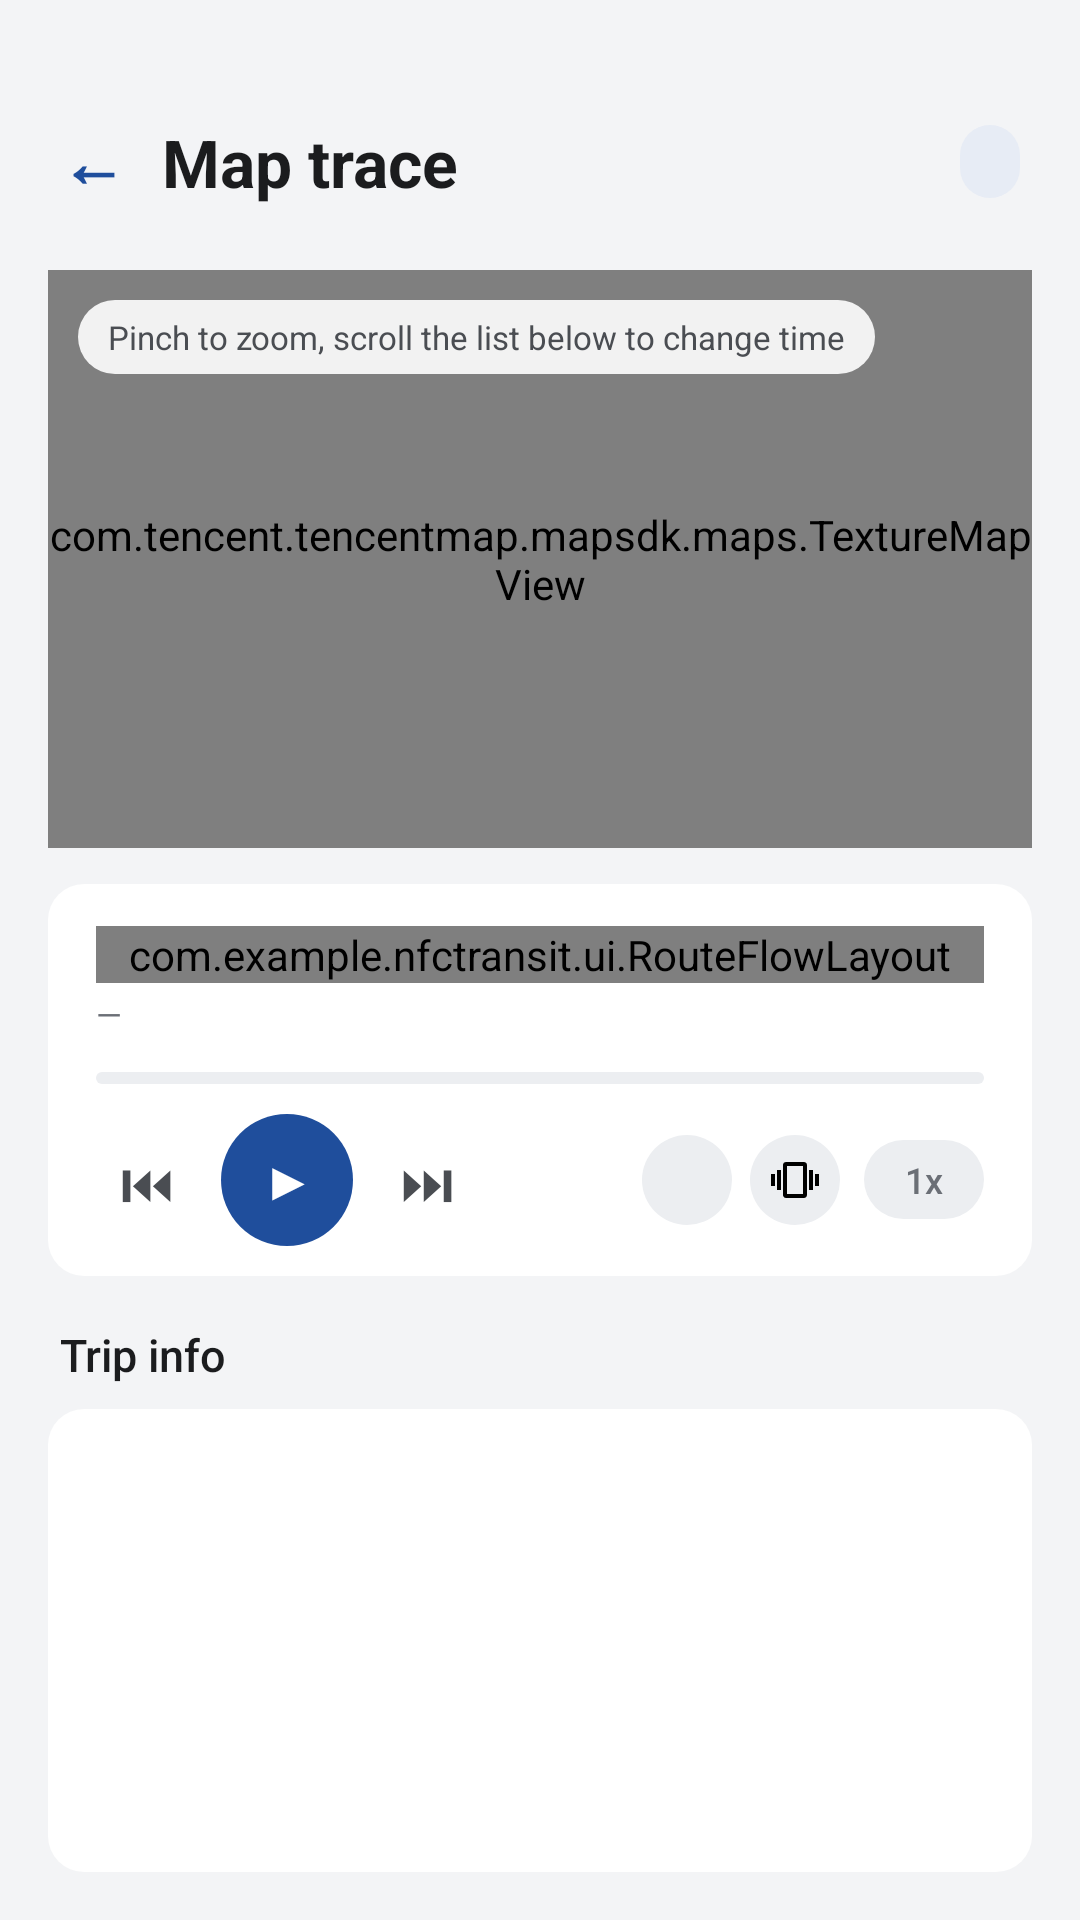

Reconstruct the res/layout file that produces this screen, plus the resources it refers to.
<!-- AndroidManifest.xml: application theme Theme.TransitU -->
<!-- res/layout/fragment_map_trace.xml -->
<?xml version="1.0" encoding="utf-8"?>
<LinearLayout xmlns:android="http://schemas.android.com/apk/res/android"
    xmlns:tools="http://schemas.android.com/tools"
    android:layout_width="match_parent"
    android:layout_height="match_parent"
    android:orientation="vertical"
    android:background="@color/paper">

    
    <View
        android:layout_width="match_parent"
        android:layout_height="@dimen/status_bar_spacer_height" />

    
    <LinearLayout
        android:layout_width="match_parent"
        android:layout_height="wrap_content"
        android:orientation="horizontal"
        android:paddingStart="11dp"
        android:paddingEnd="20dp"
        android:paddingTop="@dimen/nav_header_padding_top"
        android:paddingBottom="16dp"
        android:gravity="center_vertical">

        <TextView
            android:id="@+id/btnBack"
            style="@style/BackButton"
            android:text="←"
            android:textColor="@color/accent"
            android:textSize="22sp"
            android:textStyle="bold" />

        <TextView
            android:layout_width="0dp"
            android:layout_height="wrap_content"
            android:layout_weight="1"
            android:text="@string/map_trace"
            android:textColor="@color/ink"
            android:textSize="22sp"
            android:textStyle="bold" />

        <LinearLayout
            android:id="@+id/cardBadge"
            android:layout_width="wrap_content"
            android:layout_height="wrap_content"
            android:background="@drawable/bg_card_badge"
            android:paddingStart="10dp"
            android:paddingEnd="10dp"
            android:paddingTop="4dp"
            android:paddingBottom="4dp">

            <TextView
                android:id="@+id/tvCardBadge"
                android:layout_width="wrap_content"
                android:layout_height="wrap_content"
                tools:text="深圳通  3821"
                android:textColor="@color/accent"
                android:textSize="12sp"
                android:textStyle="bold"
                android:maxWidth="140dp"
                android:maxLines="1"
                android:ellipsize="end" />
        </LinearLayout>
    </LinearLayout>

    
    <FrameLayout
        android:id="@+id/mapCard"
        android:layout_width="match_parent"
        android:layout_height="0dp"
        android:layout_weight="1.0"
        android:layout_marginStart="16dp"
        android:layout_marginEnd="16dp"
        android:background="@drawable/bg_card_plain">

        <com.tencent.tencentmap.mapsdk.maps.TextureMapView
            android:id="@+id/mapView"
            android:layout_width="match_parent"
            android:layout_height="match_parent" />

        
        <TextView
            android:id="@+id/tvMapHint"
            android:layout_width="wrap_content"
            android:layout_height="wrap_content"
            android:layout_gravity="top|start"
            android:layout_margin="10dp"
            android:background="@drawable/bg_map_hint"
            android:paddingStart="10dp"
            android:paddingEnd="10dp"
            android:paddingTop="5dp"
            android:paddingBottom="5dp"
            android:text="@string/map_hint_default"
            android:textColor="@color/ink_2"
            android:textSize="11sp" />
    </FrameLayout>

    
    <LinearLayout
        android:layout_width="match_parent"
        android:layout_height="wrap_content"
        android:layout_marginStart="16dp"
        android:layout_marginEnd="16dp"
        android:layout_marginTop="12dp"
        android:background="@drawable/bg_card_plain"
        android:orientation="vertical"
        android:paddingStart="16dp"
        android:paddingEnd="16dp"
        android:paddingTop="14dp"
        android:paddingBottom="10dp">

        
        <LinearLayout
            android:id="@+id/currentStationPanel"
            android:layout_width="match_parent"
            android:layout_height="wrap_content"
            android:orientation="vertical"
            android:paddingBottom="12dp">

            <com.example.nfctransit.ui.RouteFlowLayout
                android:id="@+id/currentStationRow"
                android:layout_width="match_parent"
                android:layout_height="wrap_content" />

            <TextView
                android:id="@+id/tvCurrentTime"
                android:layout_width="wrap_content"
                android:layout_height="wrap_content"
                android:text="—"
                android:textColor="@color/ink_3"
                android:textSize="11sp"
                android:paddingTop="3dp" />
        </LinearLayout>

        
        <FrameLayout
            android:layout_width="match_parent"
            android:layout_height="4dp">
            <View
                android:id="@+id/progressTrack"
                android:layout_width="match_parent"
                android:layout_height="4dp"
                android:background="@drawable/bg_progress_track" />
            <View
                android:id="@+id/progressPlayback"
                android:layout_width="0dp"
                android:layout_height="4dp"
                android:background="@color/accent" />
        </FrameLayout>

        
        <LinearLayout
            android:layout_width="match_parent"
            android:layout_height="wrap_content"
            android:orientation="horizontal"
            android:gravity="center_vertical"
            android:paddingTop="10dp">

            <TextView
                android:id="@+id/btnPrev"
                android:layout_width="wrap_content"
                android:layout_height="wrap_content"
                android:text="⏮"
                android:textColor="@color/ink_2"
                android:textSize="18sp"
                android:clickable="true"
                android:focusable="true"
                android:padding="8dp"
                android:paddingEnd="16dp" />

            <TextView
                android:id="@+id/btnPlay"
                android:layout_width="44dp"
                android:layout_height="44dp"
                android:text="▶"
                android:textColor="@color/on_accent"
                android:textSize="17sp"
                android:textStyle="bold"
                android:gravity="center"
                android:background="@drawable/bg_play_button"
                android:clickable="true"
                android:focusable="true" />

            <TextView
                android:id="@+id/btnNext"
                android:layout_width="wrap_content"
                android:layout_height="wrap_content"
                android:text="⏭"
                android:textColor="@color/ink_2"
                android:textSize="18sp"
                android:clickable="true"
                android:focusable="true"
                android:padding="8dp"
                android:paddingStart="16dp" />

            <Space
                android:layout_width="0dp"
                android:layout_height="1dp"
                android:layout_weight="1" />

            
            <TextView
                android:id="@+id/btnSound"
                style="@style/MapToggleButton"
                android:layout_marginEnd="6dp"
                android:contentDescription="@string/playback_sound" />

            <ImageView
                android:id="@+id/btnVibration"
                style="@style/MapToggleButton"
                android:layout_marginEnd="8dp"
                android:padding="7dp"
                android:src="@drawable/ic_vibration_on"
                android:contentDescription="@string/playback_haptics" />

            
            <TextView
                android:id="@+id/speedDropdown"
                style="@style/MapSpeedChip"
                android:contentDescription="@string/map_animation_speed"
                android:text="1x" />
        </LinearLayout>
    </LinearLayout>

    <TextView
        style="@style/SettingsSectionTitle"
        android:layout_marginStart="20dp"
        android:layout_marginTop="16dp"
        android:text="@string/trip_info" />

    
    <ScrollView
        android:id="@+id/tripScroll"
        android:layout_width="match_parent"
        android:layout_height="0dp"
        android:layout_weight="0.8"
        android:layout_marginStart="16dp"
        android:layout_marginEnd="16dp"
        android:layout_marginBottom="16dp"
        android:background="@drawable/bg_card_plain"
        android:scrollbars="none">

        <LinearLayout
            android:id="@+id/tripListContainer"
            android:layout_width="match_parent"
            android:layout_height="wrap_content"
            android:orientation="vertical"
            android:padding="6dp" />
    </ScrollView>
</LinearLayout>
<!-- resources referenced by this layout -->
<resources>
  <color name="accent">#1F4E9C</color>
  <color name="ink">#1B1C1E</color>
  <color name="ink_2">#4A4D52</color>
  <color name="ink_3">#6B6F76</color>
  <color name="on_accent">#FFFFFF</color>
  <color name="paper">#F3F4F6</color>
  <dimen name="nav_header_padding_top">10dp</dimen>
  <dimen name="status_bar_spacer_height">0dp</dimen>
  <!-- drawable bg_card_badge (drawable) -->
  <?xml version="1.0" encoding="utf-8"?>
  <shape xmlns:android="http://schemas.android.com/apk/res/android">
      <solid android:color="@color/accent_container" />
      <corners android:radius="999dp" />
  </shape>
  <!-- drawable bg_card_plain (drawable) -->
  <?xml version="1.0" encoding="utf-8"?>
  <shape xmlns:android="http://schemas.android.com/apk/res/android">
      <solid android:color="@color/surface" />
      <corners android:radius="12dp" />
  </shape>
  <!-- drawable bg_map_hint (drawable) -->
  <?xml version="1.0" encoding="utf-8"?>
  <shape xmlns:android="http://schemas.android.com/apk/res/android">
      <solid android:color="@color/map_hint_bg" />
      <corners android:radius="999dp" />
  </shape>
  <!-- drawable bg_play_button (drawable) -->
  <?xml version="1.0" encoding="utf-8"?>
  <shape xmlns:android="http://schemas.android.com/apk/res/android"
      android:shape="oval">
      <solid android:color="@color/accent" />
      <size android:width="48dp" android:height="48dp" />
  </shape>
  <!-- drawable bg_progress_track (drawable) -->
  <?xml version="1.0" encoding="utf-8"?>
  <shape xmlns:android="http://schemas.android.com/apk/res/android"
      android:shape="rectangle">
      <solid android:color="@color/fill" />
      <corners android:radius="999dp" />
  </shape>
  <string name="map_animation_speed">Map animation speed</string>
  <string name="map_hint_default">Pinch to zoom, scroll the list below to change time</string>
  <string name="map_trace">Map trace</string>
  <string name="playback_haptics">Playback haptics</string>
  <string name="playback_sound">Playback sound</string>
  <string name="trip_info">Trip info</string>
  <style name="BackButton">
          <item name="android:layout_width">40dp</item>
          <item name="android:layout_height">40dp</item>
          <item name="android:layout_marginEnd">3dp</item>
          <item name="android:gravity">center</item>
          <item name="android:background">@drawable/bg_back_button</item>
          <item name="android:clickable">true</item>
          <item name="android:focusable">true</item>
      </style>
  <color name="accent_container">#E7ECF5</color>
  <color name="surface">#FFFFFF</color>
  <color name="map_hint_bg">#E6FFFFFF</color>
  <color name="fill">#ECEEF1</color>
  <!-- drawable bg_back_button (drawable) -->
  <?xml version="1.0" encoding="utf-8"?>
  <shape xmlns:android="http://schemas.android.com/apk/res/android"
      android:shape="oval">
      <solid android:color="@android:color/transparent" />
  </shape>
  <!-- drawable bg_speed_chip (drawable) -->
  <?xml version="1.0" encoding="utf-8"?>
  <shape xmlns:android="http://schemas.android.com/apk/res/android">
      <solid android:color="@color/fill" />
      <corners android:radius="999dp" />
  </shape>
  <!-- drawable tu_text_select_handle_middle (drawable) -->
  <?xml version="1.0" encoding="utf-8"?>
  <bitmap xmlns:android="http://schemas.android.com/apk/res/android"
      android:src="@drawable/abc_text_select_handle_middle_mtrl"
      android:tint="?attr/colorPrimary"
      android:tintMode="src_in" />
  <!-- drawable tu_text_select_handle_left (drawable) -->
  <?xml version="1.0" encoding="utf-8"?>
  <bitmap xmlns:android="http://schemas.android.com/apk/res/android"
      android:src="@drawable/abc_text_select_handle_left_mtrl"
      android:tint="?attr/colorPrimary"
      android:tintMode="src_in" />
  <!-- drawable tu_text_select_handle_right (drawable) -->
  <?xml version="1.0" encoding="utf-8"?>
  <bitmap xmlns:android="http://schemas.android.com/apk/res/android"
      android:src="@drawable/abc_text_select_handle_right_mtrl"
      android:tint="?attr/colorPrimary"
      android:tintMode="src_in" />
</resources>
